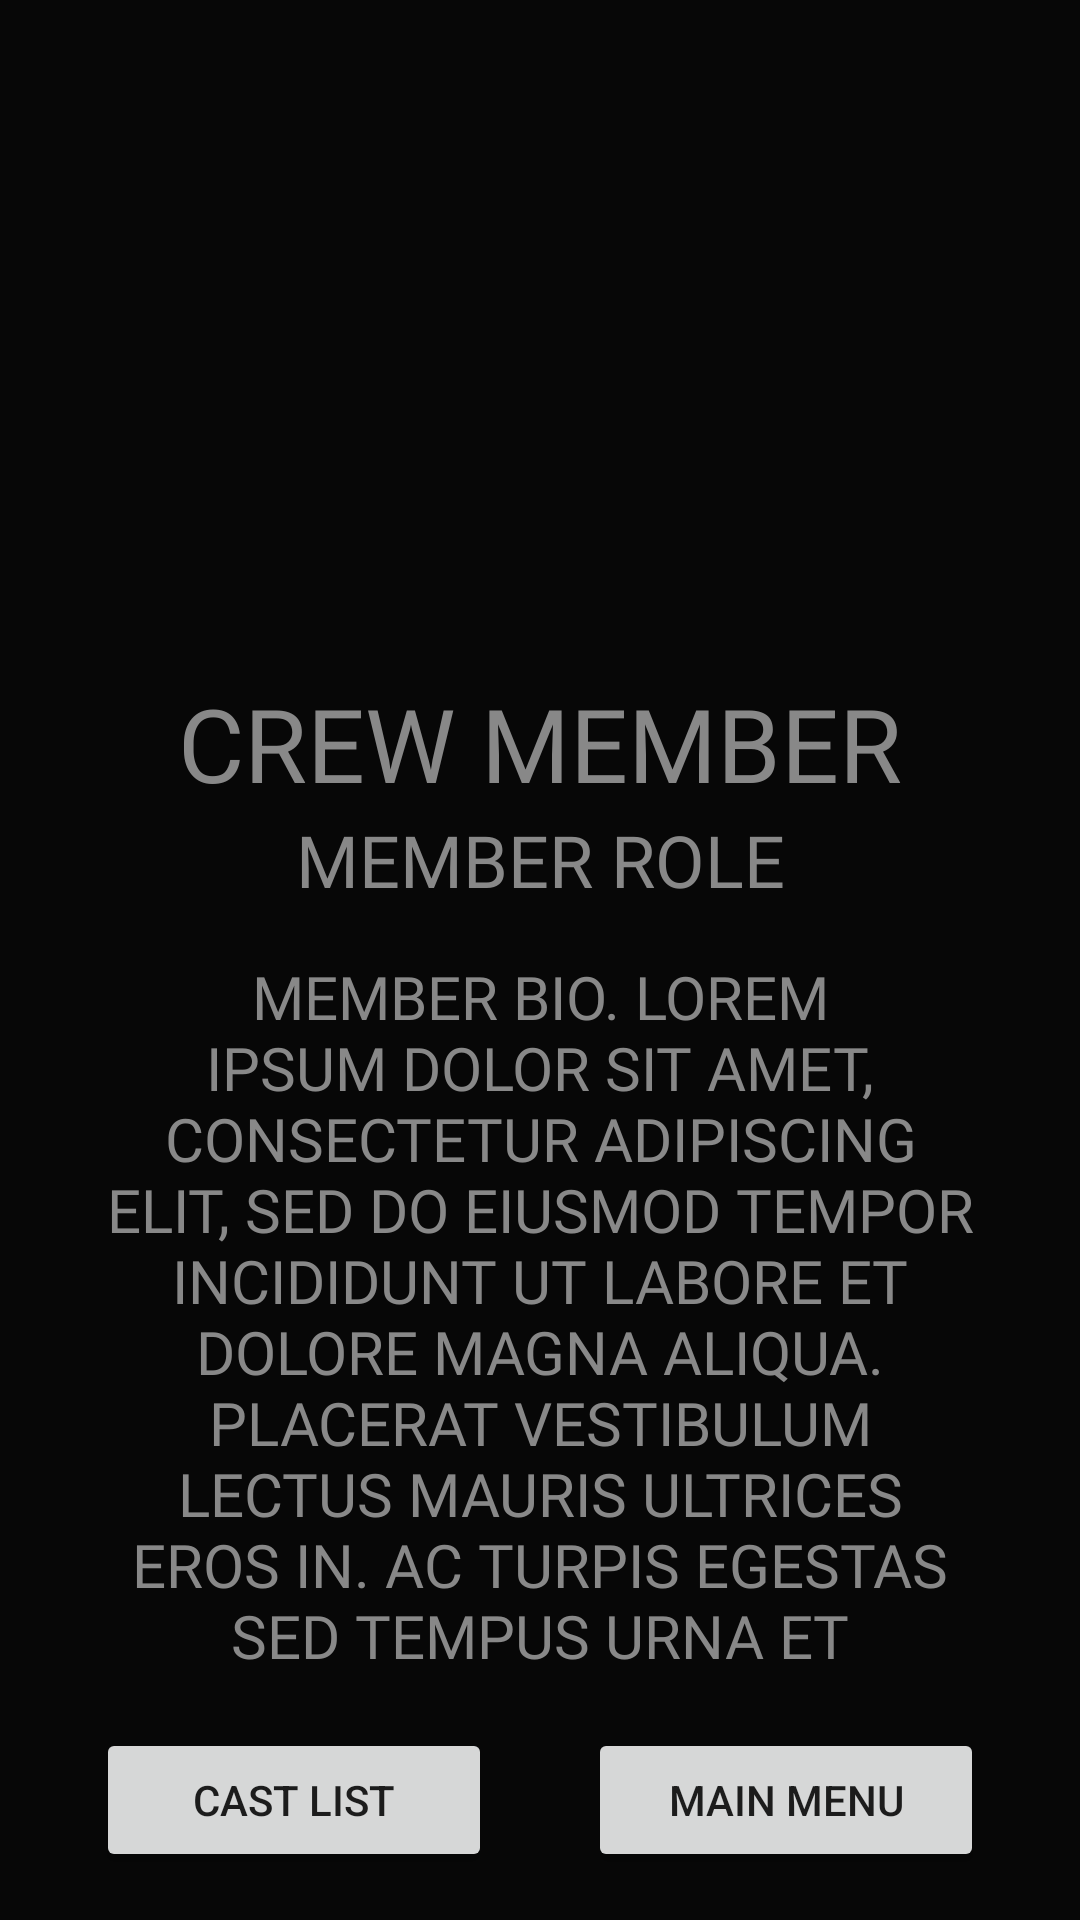

Android layout source for this screen:
<!-- AndroidManifest.xml: application theme Theme.Ghostwriter -->
<!-- res/layout/activity_cast_bio.xml -->
<?xml version="1.0" encoding="utf-8"?>
<androidx.constraintlayout.widget.ConstraintLayout xmlns:android="http://schemas.android.com/apk/res/android"
    xmlns:app="http://schemas.android.com/apk/res-auto"
    xmlns:tools="http://schemas.android.com/tools"
    android:layout_width="match_parent"
    android:layout_height="match_parent"
    android:background="@color/dark_grey">


        # Title image
    <ImageView
        android:id="@+id/image_title_bio"
        android:layout_width="0dp"
        android:layout_height="225dp"
        android:scaleType="fitStart"
        app:layout_constraintBottom_toBottomOf="parent"
        app:layout_constraintEnd_toEndOf="parent"
        app:layout_constraintHorizontal_bias="0.0"
        app:layout_constraintStart_toStartOf="parent"
        app:layout_constraintTop_toTopOf="parent"
        app:layout_constraintVertical_bias="0.0"
        app:srcCompat="@drawable/app_mockup___main_screen_image_title"></ImageView>


        # Button to return to the cast list screen
    # TODO: Add button functionality to return to cast list screen
    <Button
        android:id="@+id/button_cast_list"
        android:layout_width="0dp"
        android:layout_height="wrap_content"
        android:layout_marginStart="32dp"
        android:layout_marginEnd="16dp"
        android:text="@string/button_cast_list"
        app:layout_constraintBottom_toBottomOf="parent"
        app:layout_constraintEnd_toStartOf="@id/button_main_menu_bio"
        app:layout_constraintStart_toStartOf="parent"
        app:layout_constraintTop_toBottomOf="@+id/text_member_bio" />


        # Button to return to the main menu
    # TODO: Add button functionality to return to main menu
    <Button
        android:id="@+id/button_main_menu_bio"
        android:layout_width="0dp"
        android:layout_height="wrap_content"
        android:layout_marginStart="16dp"
        android:layout_marginEnd="32dp"
        android:text="@string/button_main_menu"
        app:layout_constraintBottom_toBottomOf="parent"
        app:layout_constraintEnd_toEndOf="parent"
        app:layout_constraintStart_toEndOf="@+id/button_cast_list"
        app:layout_constraintTop_toBottomOf="@+id/text_member_bio" />


        # Text containing the crew member's name,
        # the crew member's role, and
        # the crew member's bio
    <TextView
        android:id="@+id/text_crew_member"
        android:layout_width="wrap_content"
        android:layout_height="wrap_content"
        android:fontFamily="@font/special_elite"
        android:text="@string/text_crew_member"
        android:textAlignment="center"
        android:textAllCaps="true"
        android:textColor="@color/light_grey"
        android:textSize="34sp"
        app:layout_constraintEnd_toEndOf="parent"
        app:layout_constraintStart_toStartOf="parent"
        app:layout_constraintTop_toBottomOf="@+id/image_title_bio" />

    <TextView
        android:id="@+id/text_member_role"
        android:layout_width="wrap_content"
        android:layout_height="wrap_content"
        android:fontFamily="@font/special_elite"
        android:text="@string/text_member_role"
        android:textAlignment="center"
        android:textAllCaps="true"
        android:textColor="@color/light_grey"
        android:textSize="24sp"
        app:layout_constraintEnd_toEndOf="parent"
        app:layout_constraintStart_toStartOf="parent"
        app:layout_constraintTop_toBottomOf="@+id/text_crew_member" />

    <TextView
        android:id="@+id/text_member_bio"
        android:layout_width="0dp"
        android:layout_height="0dp"
        android:layout_marginStart="32dp"
        android:layout_marginTop="16dp"
        android:layout_marginEnd="32dp"
        android:layout_marginBottom="80dp"
        android:fontFamily="@font/special_elite"
        android:text="@string/text_member_bio"
        android:textAlignment="center"
        android:textAllCaps="true"
        android:textColor="@color/light_grey"
        android:textSize="20sp"
        app:layout_constraintBottom_toBottomOf="parent"
        app:layout_constraintEnd_toEndOf="parent"
        app:layout_constraintStart_toStartOf="parent"
        app:layout_constraintTop_toBottomOf="@+id/text_member_role" />

</androidx.constraintlayout.widget.ConstraintLayout>
<!-- resources referenced by this layout -->
<resources>
  <color name="dark_grey">#FF070707</color>
  <color name="light_grey">#FF888888</color>
  <string name="button_cast_list">Cast List</string>
  
          # activity_cast_bio strings
      #TODO:  when activity_cast_list -&gt; button_... is pressed
      #       pass crew member's name as parameter and set to text_crew_member
      #       pass crew member's role as parameter and set to text_member_role
      #       pass crew member's bio as parameter and set to text_member_bio
  <string name="button_main_menu">Main Menu</string>
  
          # activity_main strings
  <string name="text_crew_member">Crew Member</string>
  <string name="text_member_bio">Member Bio. Lorem ipsum dolor sit amet, consectetur adipiscing elit, sed do eiusmod tempor incididunt ut labore et dolore magna aliqua. Placerat Vestibulum lectus mauris ultrices eros in. Ac turpis egestas sed tempus urna et pharetra pharetra massa. Tortor condimentum lacinia quis vel. Mass id neque aliquam vestibulum morbi.</string>
  
  
          # activity_about_film strings
  <string name="text_member_role">Member Role</string>
  <style name="Theme.Ghostwriter" parent="Theme.MaterialComponents.DayNight.DarkActionBar">
          
          <item name="colorPrimary">@color/purple_500</item>
          <item name="colorPrimaryVariant">@color/purple_700</item>
          <item name="colorOnPrimary">@color/white</item>
          
          <item name="colorSecondary">@color/teal_200</item>
          <item name="colorSecondaryVariant">@color/teal_700</item>
          <item name="colorOnSecondary">@color/black</item>
          
          <item name="android:statusBarColor" tools:targetApi="l">?attr/colorPrimaryVariant</item>
          
      </style>
  <color name="purple_500">#FF6200EE</color>
  <color name="purple_700">#FF3700B3</color>
  <color name="white">#FFFFFFFF</color>
  <color name="teal_200">#FF03DAC5</color>
  <color name="teal_700">#FF018786</color>
  <color name="black">#FF000000</color>
</resources>
